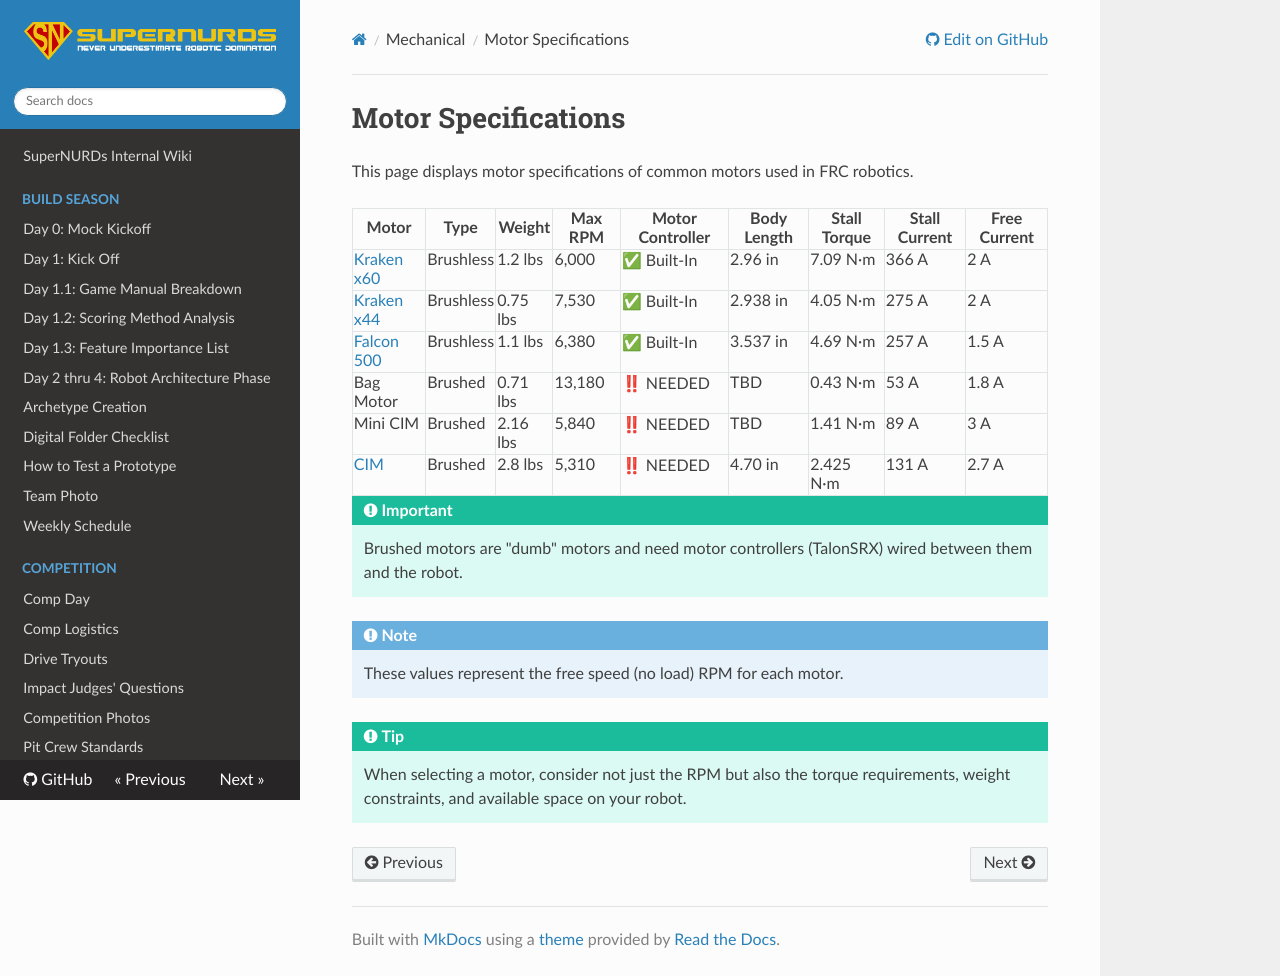

repository: FRCTeam3255/Wiki · page: Mechanical/Motor Specs/index.html · generator: mkdocs

# Motor Specifications

This page displays motor specifications of common motors used in FRC robotics.

| Motor      | Type      | Weight   | Max RPM | Motor Controller | Body Length | Stall Torque | Stall Current | Free Current |
| ---------- | --------- | -------- | ------- | ---------------- | ----------- | ------------ | ------------- | ------------ |
| [Kraken x60](https://docs.wcproducts.com/welcome/electronics/kraken-x60/kraken-x60-motor/overview-and-features/physical-specifications) | Brushless | 1.2 lbs  | 6,000   | ✅ Built-In      | 2.96 in     | 7.09 N·m     | 366 A         | 2 A          |
| [Kraken x44](https://docs.wcproducts.com/welcome/electronics/kraken-x44/kraken-x44-motor/overview-and-features/physical-specifications) | Brushless | 0.75 lbs | 7,530   | ✅ Built-In      | 2.938 in    | 4.05 N·m     | 275 A         | 2 A          |
| [Falcon 500](https://github.com/CrossTheRoadElec/Device-CADs/raw/master/FALCON_500_CAD/Falcon_500_CAD.zip) | Brushless | 1.1 lbs  | 6,380   | ✅ Built-In      | 3.537 in     | 4.69 N·m     | 257 A         | 1.5 A        |
| Bag Motor  | Brushed   | 0.71 lbs | 13,180  | ‼ NEEDED        | TBD     | 0.43 N·m     | 53 A          | 1.8 A        |
| Mini CIM   | Brushed   | 2.16 lbs | 5,840   | ‼ NEEDED        | TBD     | 1.41 N·m     | 89 A          | 3 A          |
| [CIM](https://andymark.com/products/2-5-in-cim-motor?srsltid=AfmBOopRTpRAgTDV7Awqjnpu_aVtWq6B4HCb6E8OT3ZpgJrpc_-5Ri-E)        | Brushed   | 2.8 lbs  | 5,310   | ‼ NEEDED        | 4.70 in     | 2.425 N·m    | 131 A         | 2.7 A        |

!!! important

    Brushed motors are "dumb" motors and need motor controllers (TalonSRX) wired between them and the robot.

!!! note

    These values represent the free speed (no load) RPM for each motor.

!!! tip

    When selecting a motor, consider not just the RPM but also the torque requirements, weight constraints, and available space on your robot.
